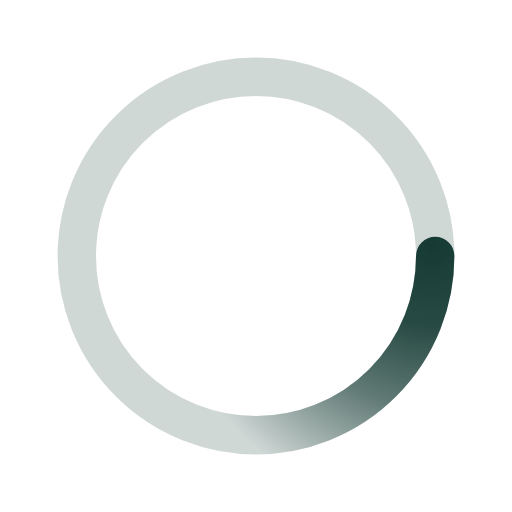
t = 0.00 s
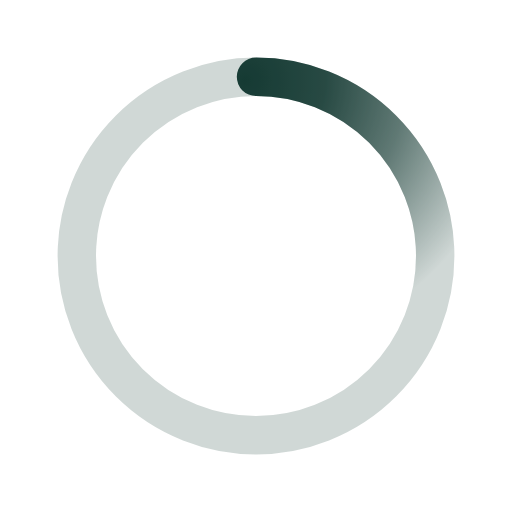
t = 0.50 s
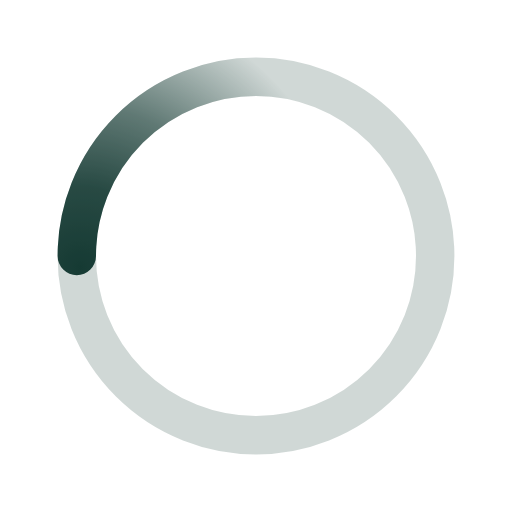
t = 1.00 s
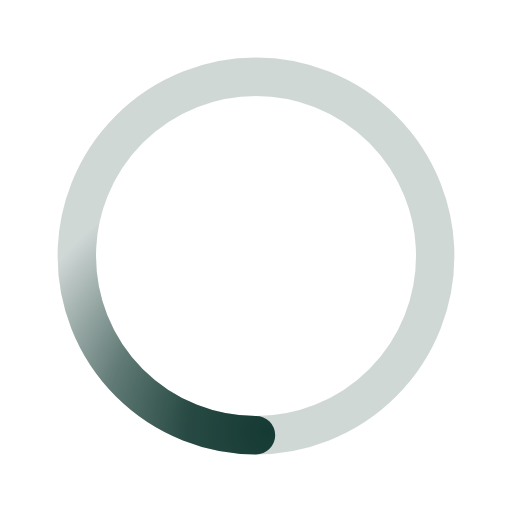
t = 1.50 s

The animated SVG that drew these frames (rendered in a browser with its animation timeline set to each time). Animation: 1 SMIL element (animateTransform=1); one cycle of 2.00 s, repeats indefinitely.

﻿<svg xmlns='http://www.w3.org/2000/svg' viewBox='0 0 200 200'><radialGradient id='a12' cx='.66' fx='.66' cy='.3125' fy='.3125' gradientTransform='scale(1.5)'><stop offset='0' stop-color='#163A34'></stop><stop offset='.3' stop-color='#163A34' stop-opacity='.9'></stop><stop offset='.6' stop-color='#163A34' stop-opacity='.6'></stop><stop offset='.8' stop-color='#163A34' stop-opacity='.3'></stop><stop offset='1' stop-color='#163A34' stop-opacity='0'></stop></radialGradient><circle transform-origin='center' fill='none' stroke='url(#a12)' stroke-width='15' stroke-linecap='round' stroke-dasharray='200 1000' stroke-dashoffset='0' cx='100' cy='100' r='70'><animateTransform type='rotate' attributeName='transform' calcMode='spline' dur='2' values='360;0' keyTimes='0;1' keySplines='0 0 1 1' repeatCount='indefinite'></animateTransform></circle><circle transform-origin='center' fill='none' opacity='.2' stroke='#163A34' stroke-width='15' stroke-linecap='round' cx='100' cy='100' r='70'></circle></svg>